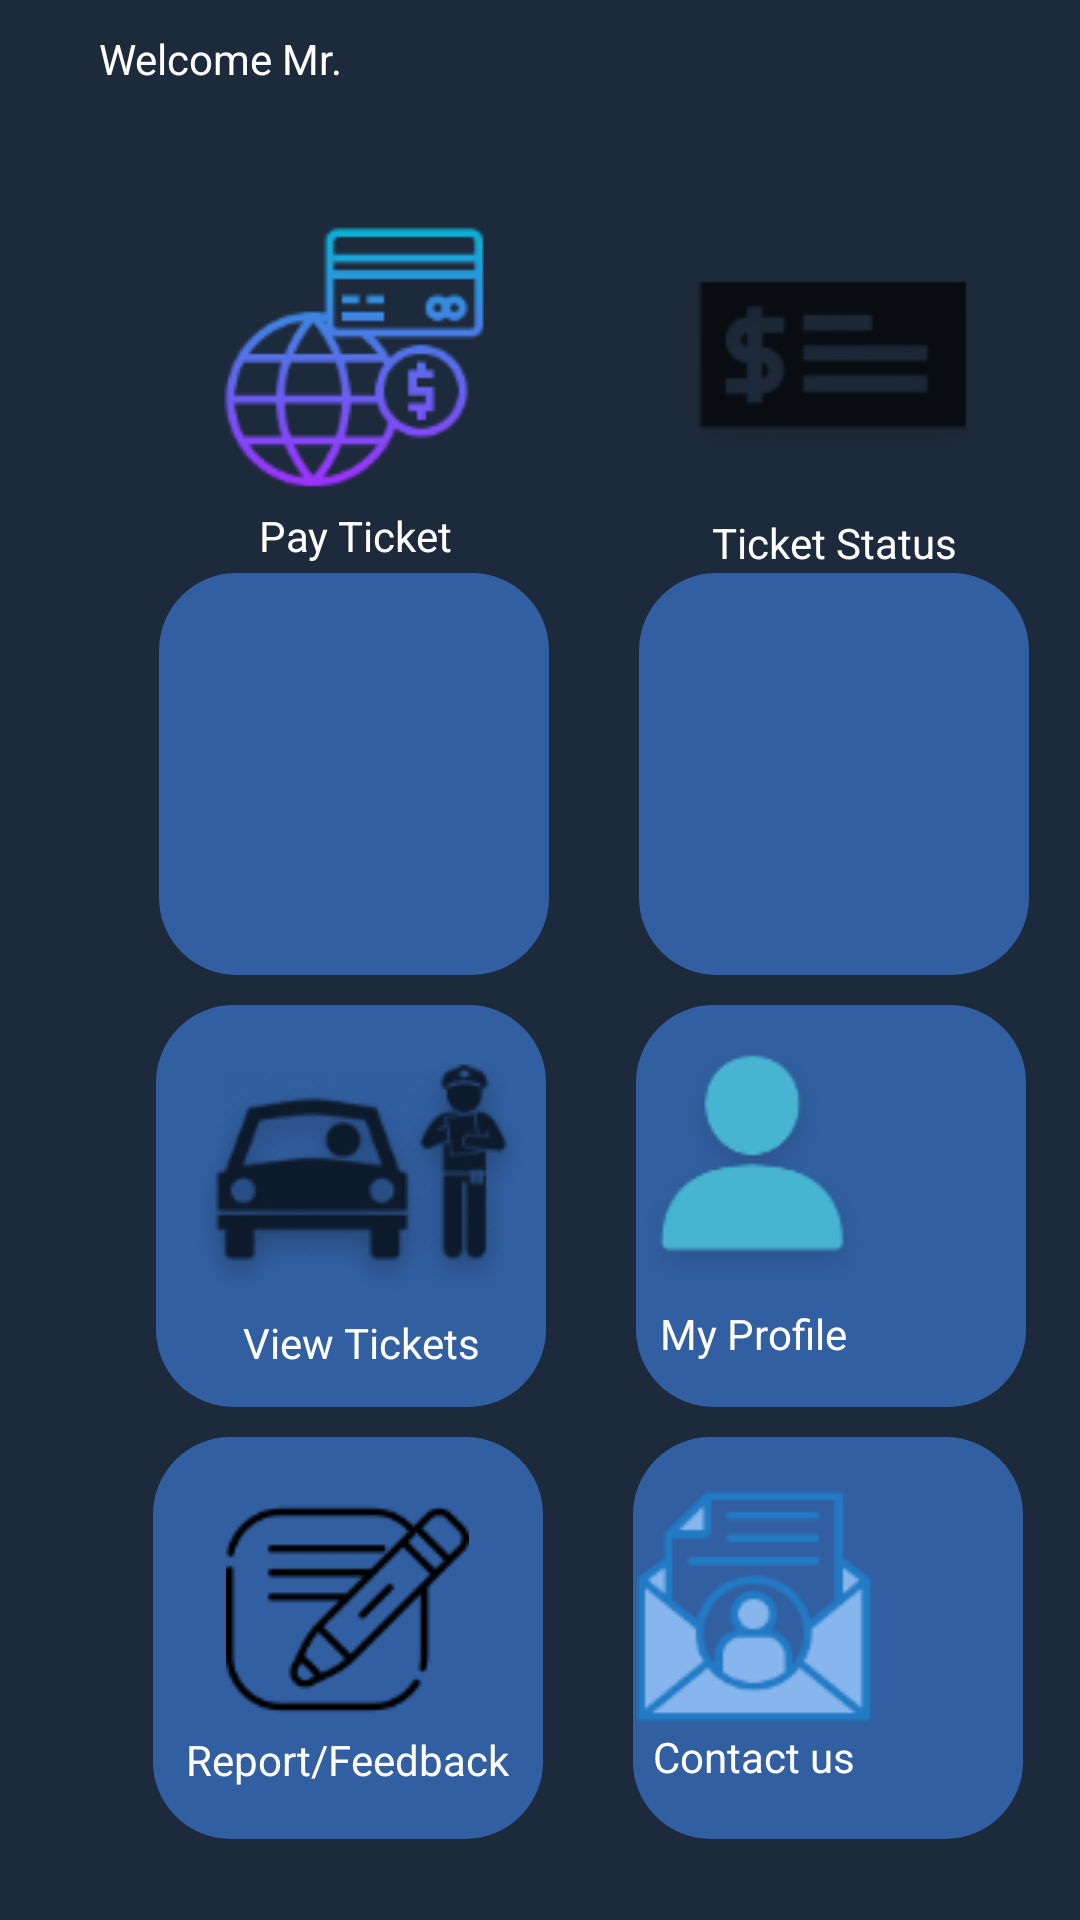

Reconstruct the res/layout file that produces this screen, plus the resources it refers to.
<!-- AndroidManifest.xml: application theme AppTheme -->
<!-- res/layout/activity_dashboard.xml -->
<?xml version="1.0" encoding="utf-8"?>
<android.support.constraint.ConstraintLayout xmlns:android="http://schemas.android.com/apk/res/android"
    xmlns:app="http://schemas.android.com/apk/res-auto"
    xmlns:tools="http://schemas.android.com/tools"
    android:layout_width="match_parent"
    android:background="@color/colorPrimary"
    android:layout_height="match_parent"
    tools:context=".Dashboard"

    android:id="@+id/relativeLayout2">

    <View
        android:id="@+id/view6"
        android:layout_width="130dp"
        android:layout_height="134dp"
        android:layout_marginStart="51dp"
        android:layout_marginBottom="27dp"
        android:background="@drawable/buttondesign"

        android:clickable="true"
        app:layout_constraintStart_toStartOf="parent"
        app:layout_constraintBottom_toBottomOf="parent"
        android:focusable="true" />

    <View
        android:id="@+id/view7"
        android:layout_width="130dp"
        android:layout_height="134dp"
        android:layout_marginStart="211dp"
        android:layout_marginBottom="27dp"
        android:background="@drawable/buttondesign"

        android:clickable="true"
        app:layout_constraintStart_toStartOf="parent"
        app:layout_constraintBottom_toBottomOf="parent"
        android:focusable="true" />

    <View
        android:id="@+id/view4"
        android:layout_width="130dp"
        android:layout_height="134dp"
        android:layout_marginStart="52dp"
        android:layout_marginBottom="171dp"
        android:background="@drawable/buttondesign"

        android:clickable="true"
        app:layout_constraintStart_toStartOf="parent"
        app:layout_constraintBottom_toBottomOf="parent"
        android:focusable="true" />

    <View
        android:id="@+id/view5"
        android:layout_width="130dp"
        android:layout_height="134dp"
        android:layout_marginStart="212dp"
        android:layout_marginBottom="171dp"
        android:background="@drawable/buttondesign"

        android:clickable="true"
        app:layout_constraintStart_toStartOf="parent"
        app:layout_constraintBottom_toBottomOf="parent"
        android:focusable="true" />

    <View
        android:id="@+id/view3"
        android:layout_width="130dp"
        android:layout_height="134dp"
        android:layout_marginStart="213dp"
        android:layout_marginBottom="315dp"
        android:background="@drawable/buttondesign"

        android:clickable="true"
        app:layout_constraintStart_toStartOf="parent"
        app:layout_constraintBottom_toBottomOf="parent"
        android:focusable="true" />

    <TextView
        android:id="@+id/payticket2"
        android:layout_width="wrap_content"
        android:layout_height="wrap_content"
        android:layout_marginStart="220dp"
        android:layout_marginTop="65dp"
        android:clickable="true"
        android:drawableTop="@drawable/punishment"
        android:drawablePadding="-10dp"
        android:gravity="center"
        android:text="@string/ticket_status"
        android:textColor="@color/whitecolor"
        app:layout_constraintTop_toTopOf="parent"
        app:layout_constraintStart_toStartOf="parent"
        android:focusable="true" />

    <TextView
        android:layout_width="wrap_content"
        android:layout_height="wrap_content"
        android:layout_marginStart="33dp"
        android:layout_marginTop="10dp"
        android:text="@string/welcome_mr"

        android:textColor="@color/whitecolor"
        app:layout_constraintTop_toTopOf="parent"
        app:layout_constraintStart_toStartOf="parent" />


    <View
        android:id="@+id/View1"
        android:layout_width="130dp"
        android:layout_height="134dp"
        android:layout_marginStart="53dp"
        android:layout_marginBottom="315dp"
        android:background="@drawable/buttondesign"

        android:clickable="true"
        app:layout_constraintStart_toStartOf="parent"
        app:layout_constraintBottom_toBottomOf="parent"
        android:focusable="true" />

    <TextView
        android:id="@+id/payticket"
        android:layout_width="wrap_content"
        android:layout_height="wrap_content"
        android:layout_marginStart="74dp"
        android:layout_marginTop="75dp"
        android:clickable="true"
        android:drawableTop="@drawable/global"
        android:drawablePadding="5dp"
        android:gravity="center"
        android:text="@string/pay_ticket"
        android:textColor="@color/whitecolor"
        app:layout_constraintTop_toTopOf="parent"
        app:layout_constraintStart_toStartOf="parent"
        android:focusable="true" />

    <TextView
        android:id="@+id/textView3"
        android:layout_width="wrap_content"
        android:layout_height="wrap_content"
        android:layout_marginStart="59dp"
        android:layout_marginBottom="183dp"
        android:drawableTop="@drawable/trafficpolice"
        android:gravity="center"
        android:text="@string/view_tickets"
        android:textColor="@color/whitecolor"
        app:layout_constraintStart_toStartOf="parent"
        app:layout_constraintBottom_toBottomOf="parent" />

    <TextView
        android:id="@+id/textView4"
        android:layout_width="wrap_content"
        android:layout_height="wrap_content"
        android:layout_marginEnd="63dp"
        android:layout_marginBottom="3dp"
        android:drawableTop="@drawable/user"
        android:text="@string/my_profile"
        android:gravity="center"
        android:textColor="@color/whitecolor"
        app:layout_constraintBottom_toBottomOf="@+id/textView3"
        app:layout_constraintEnd_toEndOf="parent" />

    <TextView
        android:id="@+id/textView5"
        android:layout_width="wrap_content"
        android:layout_height="wrap_content"
        android:layout_marginStart="62dp"
        android:layout_marginBottom="44dp"
        android:drawableTop="@drawable/writing"
        android:gravity="center"
        android:text="@string/report_feedback"

        android:textColor="@color/whitecolor"
        app:layout_constraintStart_toStartOf="parent"
        app:layout_constraintBottom_toBottomOf="parent" />

    <TextView
        android:id="@+id/textView6"
        android:layout_width="wrap_content"
        android:layout_height="wrap_content"
        android:layout_marginEnd="67dp"
        android:layout_marginBottom="1dp"
        android:drawableTop="@drawable/email"
        android:gravity="center"
        android:text="@string/contact_us"


        android:textColor="@color/whitecolor"
        app:layout_constraintBottom_toBottomOf="@+id/textView5"
        app:layout_constraintEnd_toEndOf="parent" />

</android.support.constraint.ConstraintLayout>
<!-- resources referenced by this layout -->
<resources>
  <color name="colorPrimary">#1d2a3b</color>
  <color name="whitecolor">#FFFFFF</color>
  <!-- drawable buttondesign (drawable) -->
  <?xml version="1.0" encoding="utf-8"?>
  <shape xmlns:android="http://schemas.android.com/apk/res/android">
  
      <solid
  
  
          android:color="@color/button_colors"/>
  
      <corners
          android:radius="25dp"
          />
  
      <stroke
          android:color="@color/button_colors"
          android:width="1.5dp"/>
  </shape>
  <!-- drawable email: png bitmap (drawable, 5003 bytes) -->
  <!-- drawable global: png bitmap (drawable, 7115 bytes) -->
  <!-- drawable punishment: png bitmap (drawable, 4074 bytes) -->
  <!-- drawable trafficpolice: png bitmap (drawable, 8662 bytes) -->
  <!-- drawable user: png bitmap (drawable, 3192 bytes) -->
  <!-- drawable writing: png bitmap (drawable, 3329 bytes) -->
  <string name="contact_us">Contact us</string>
  <string name="my_profile">My Profile</string>
  <string name="pay_ticket">Pay Ticket</string>
  <string name="report_feedback">Report/Feedback</string>
  <string name="ticket_status">Ticket Status</string>
  <string name="view_tickets">View Tickets</string>
  <string name="welcome_mr">Welcome Mr.</string>
  <style name="AppTheme" parent="Theme.MaterialComponents.DayNight">
          
          <item name="colorPrimary">@color/colorPrimary</item>
          <item name="colorPrimaryDark">@color/colorPrimaryDark</item>
          <item name="colorAccent">@color/colorAccent</item>
          <item name="android:navigationBarColor">@color/colorPrimary</item>
      </style>
  <color name="button_colors">#315FA1</color>
  <color name="colorPrimaryDark">#1d2a3b</color>
  <color name="colorAccent">#D81B60</color>
</resources>
